pico-8 play session: no input (idle), after a click and taps of 🅾, ❎, 🅾+❎, 🅾 in the second before t = 0

[t = 1 s] idle ~1s (no d-pad/buttons)
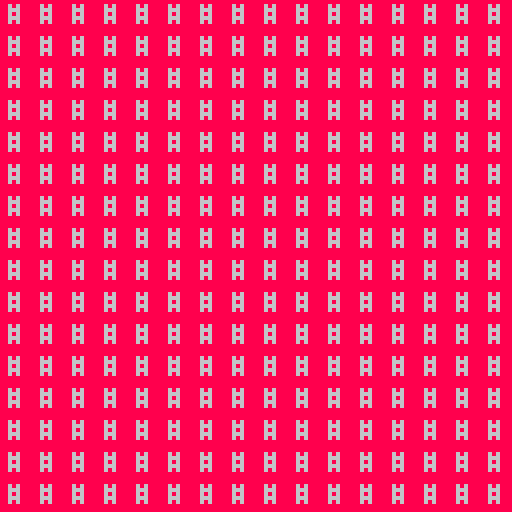

pico-8 cartridge
version 42
__lua__
function _init()
	grid={}
	initgrid()
end

function _draw()
	cls(8)
	rendergrid()
end

function _update()

end

function initgrid()
    for y=1,16 do
        grid[y]={}
        for x=1,16 do
            grid[y][x] = "#"
        end
    end
end

function rendergrid()
    for y=0,15 do
        for x=0,15 do
            local char=grid[y+1][x+1]
            print(char,x*8+2,y*8+1)
        end
    end
end
__gfx__
00000000000000000000000000000000000000000000000000000000000000000000000000000000000000000000000000000000000000000000000000000000
00000000000000000000000000000000000000000000000000000000000000000000000000000000000000000000000000000000000000000000000000000000
00700700000000000000000000000000000000000000000000000000000000000000000000000000000000000000000000000000000000000000000000000000
00077000000000000000000000000000000000000000000000000000000000000000000000000000000000000000000000000000000000000000000000000000
00077000000000000000000000000000000000000000000000000000000000000000000000000000000000000000000000000000000000000000000000000000
00700700000000000000000000000000000000000000000000000000000000000000000000000000000000000000000000000000000000000000000000000000
